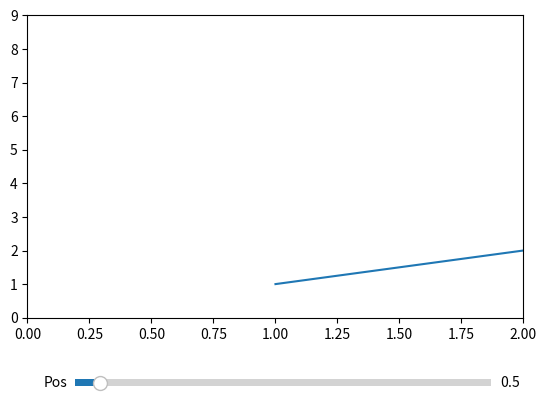

Source code (Python):
import numpy as np
import matplotlib.pyplot as plt
from matplotlib.widgets import Slider

fig, ax = plt.subplots()
plt.subplots_adjust(bottom=0.25)

x = [1, 2, 3, 4, 5, 6, 7, 8, 9]
y = [1.0, 2.0, 3.0, 4.0, 5.0, 6.0, 7.0, 8.0, 9.0]
l, = plt.plot(x, y)
plt.axis([0, 2, 0, 9])

axcolor = 'lightgoldenrodyellow'
axpos = plt.axes([0.2, 0.1, 0.65, 0.03], facecolor=axcolor)

spos = Slider(axpos, 'Pos', 0.1, 7.0)

def update(val):
    pos = spos.val
    ax.axis([pos, pos+2, 0, 9])
    fig.canvas.draw_idle()

spos.on_changed(update)

plt.show()